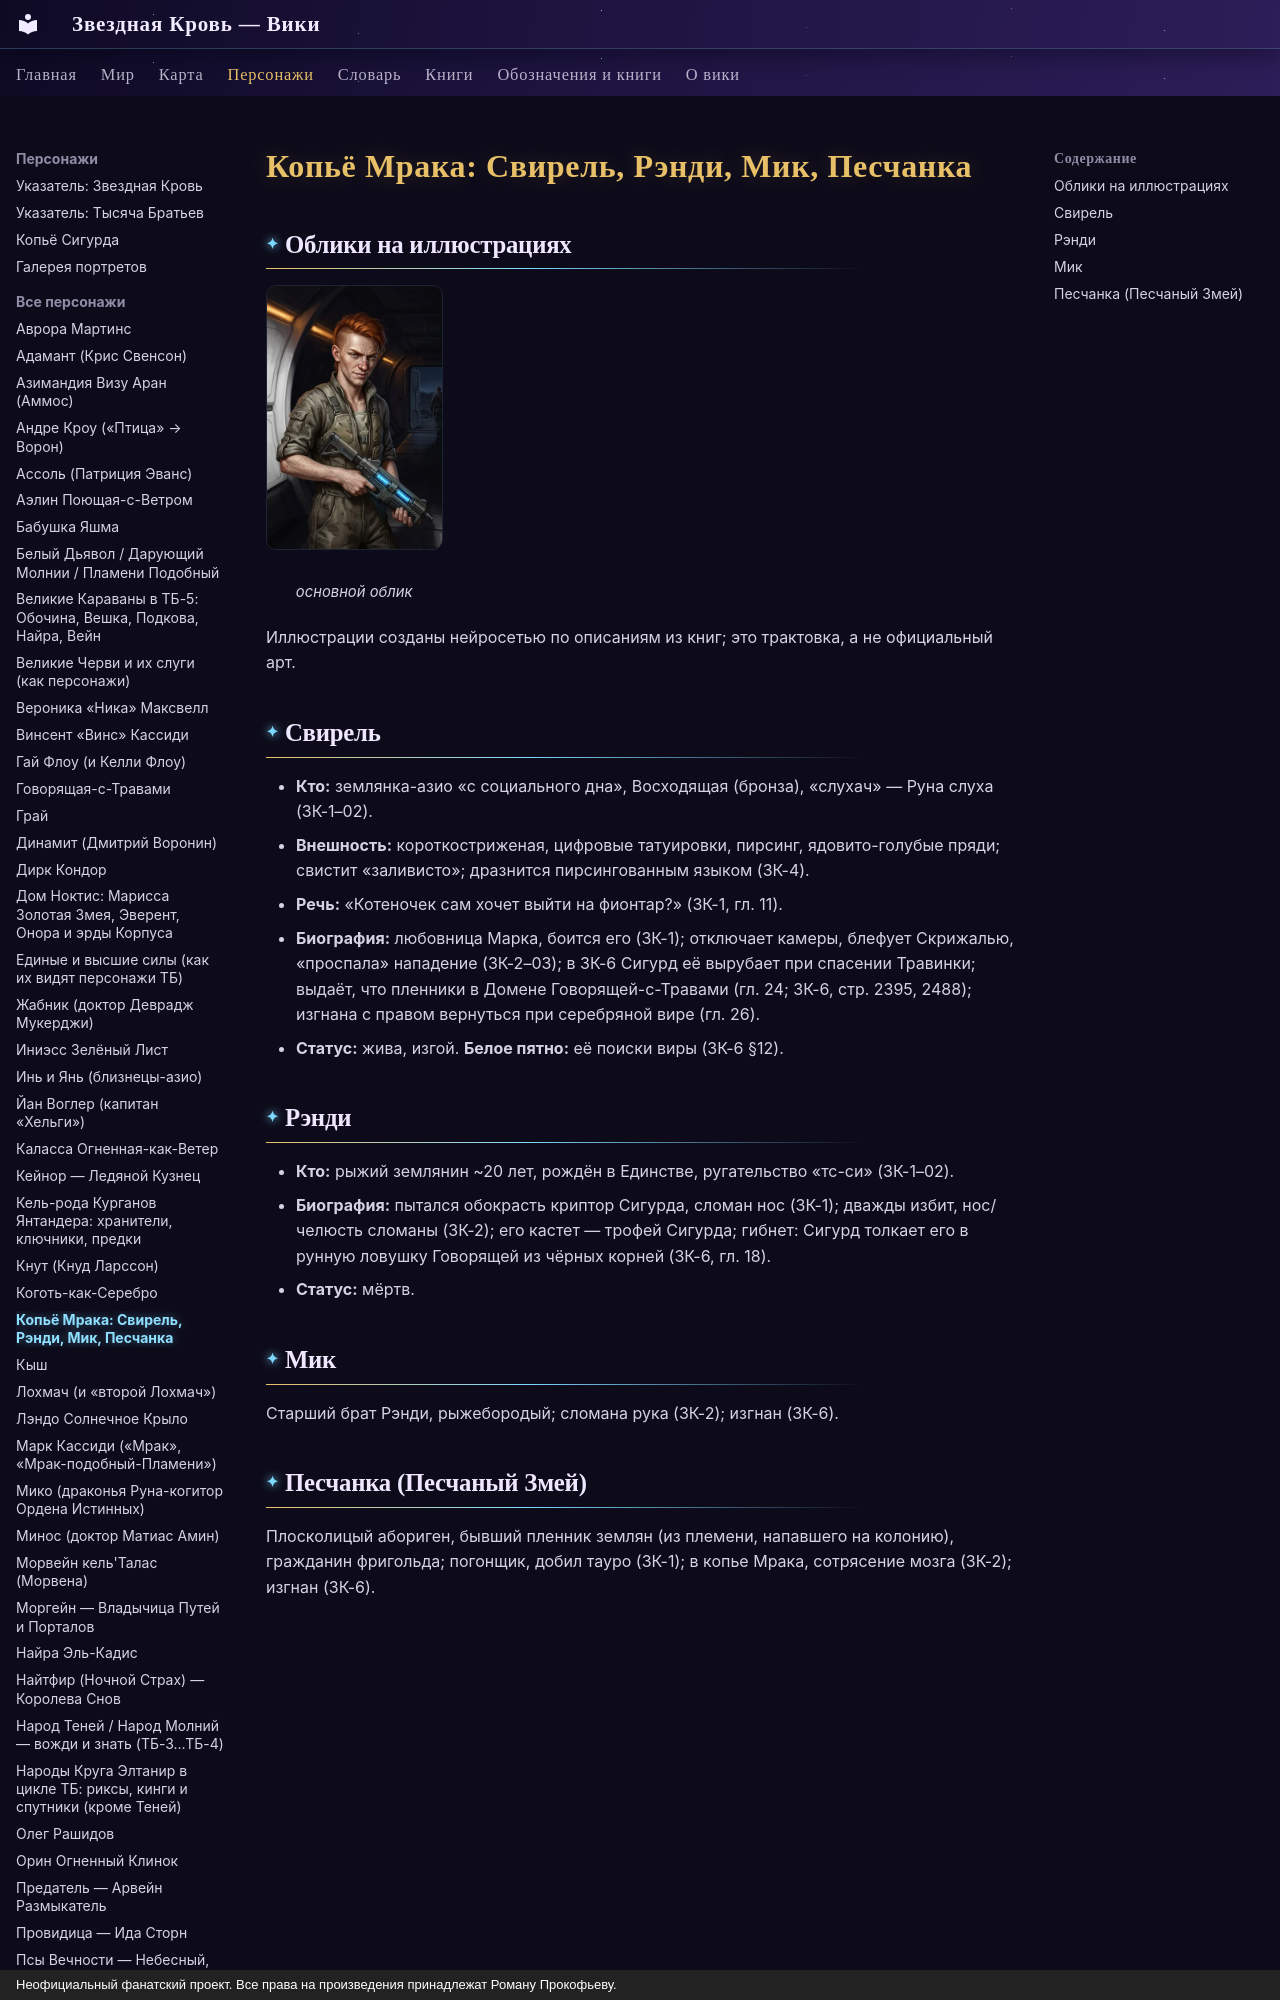

repository: evgenykzz2/Starblood · page: personazhi/kopyo-mraka/index.html · generator: mkdocs · copyright: Неофициальный фанатский проект. Все права на произведения принадлежат Роману Прокофьеву.

# Копьё Мрака: Свирель, Рэнди, Мик, Песчанка

## Облики на иллюстрациях

<div class="portrait-grid" markdown>
<figure markdown="span">
  [![Рэнди: основной облик](../assets/portrety/044_s.webp){ loading=lazy }](../assets/portrety/044.webp)
  <figcaption>основной облик<br><small></small></figcaption>
</figure>
</div>

Иллюстрации созданы нейросетью по описаниям из книг; это трактовка, а не официальный арт.

## Свирель
- **Кто:** землянка-азио «с социального дна», Восходящая (бронза), «слухач» — Руна слуха (ЗК-1–02).
- **Внешность:** короткостриженая, цифровые татуировки, пирсинг, ядовито-голубые пряди; свистит «заливисто»; дразнится пирсингованным языком (ЗК-4).
- **Речь:** «Котеночек сам хочет выйти на фионтар?» (ЗК-1, гл. 11).
- **Биография:** любовница Марка, боится его (ЗК-1); отключает камеры, блефует Скрижалью, «проспала» нападение (ЗК-2–03); в ЗК-6 Сигурд её вырубает при спасении Травинки; выдаёт, что пленники в Домене Говорящей-с-Травами (гл. 24; ЗК-6, стр. 2395, 2488); изгнана с правом вернуться при серебряной вире (гл. 26).
- **Статус:** жива, изгой. **Белое пятно:** её поиски виры (ЗК-6 §12).
